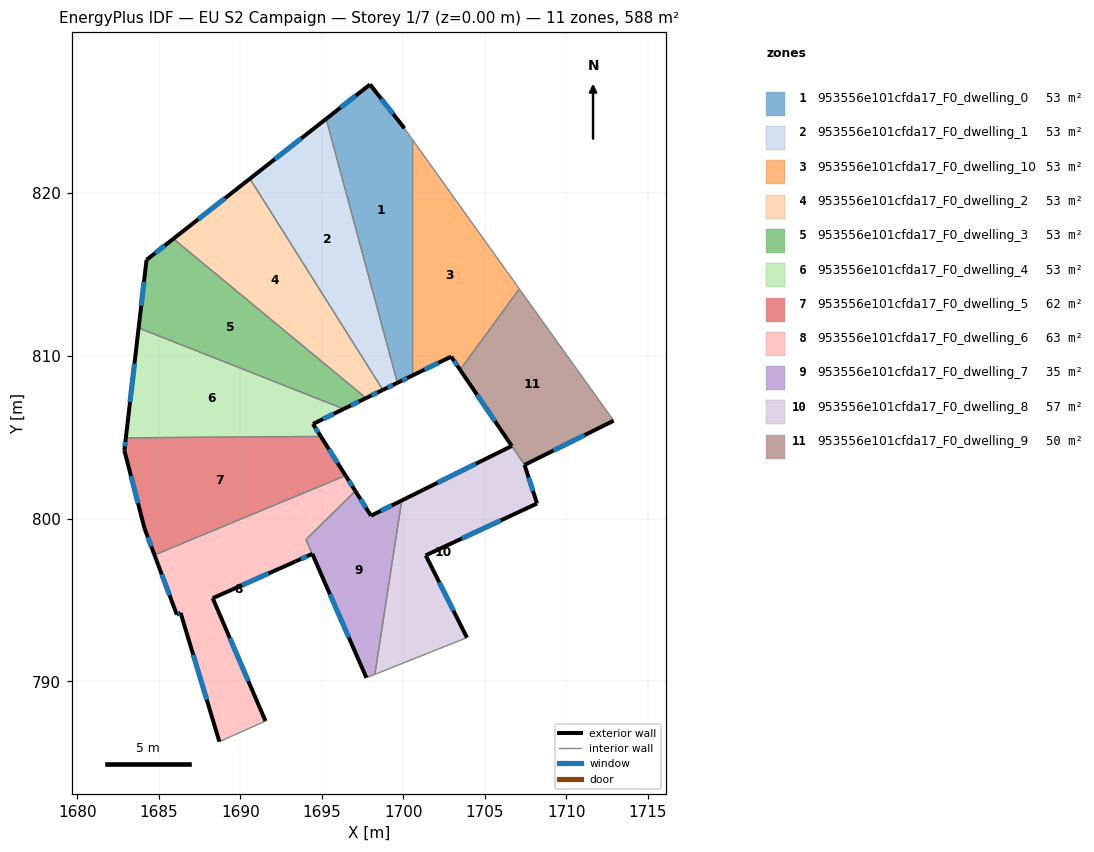
=== STOREY PLAN SPEC (per zone: floor XY polygon, exterior-wall plan segments, windows/doors) ===
zone 1: 953556e101cfda17_F0_dwelling_0  (53.5 m²)
  floor: (1697.96, 826.63) (1700.07, 823.94) (1700.52, 823.31) (1700.52, 808.75) (1699.64, 808.32) (1695.27, 824.52)
  exterior wall: (1699.64, 808.32) – (1700.52, 808.75)  [1.0 m]
    window: (1699.93, 808.46) – (1700.24, 808.61)  [0.4 m²]
  exterior wall: (1697.96, 826.63) – (1695.27, 824.52)  [3.4 m]
    window: (1697.09, 825.94) – (1696.15, 825.20)  [1.3 m²]
  exterior wall: (1700.07, 823.94) – (1697.96, 826.63)  [3.4 m]
    window: (1699.39, 824.81) – (1698.65, 825.75)  [1.3 m²]
  interior walls: 3
zone 2: 953556e101cfda17_F0_dwelling_1  (53.5 m²)
  floor: (1695.27, 824.52) (1699.64, 808.32) (1698.75, 807.89) (1690.59, 820.85)
  exterior wall: (1698.75, 807.89) – (1699.64, 808.32)  [1.0 m]
    window: (1699.04, 808.03) – (1699.35, 808.18)  [0.4 m²]
  exterior wall: (1695.27, 824.52) – (1690.59, 820.85)  [5.9 m]
    window: (1693.75, 823.32) – (1692.12, 822.04)  [2.2 m²]
  interior walls: 2
zone 3: 953556e101cfda17_F0_dwelling_10  (53.5 m²)
  floor: (1700.52, 823.31) (1707.12, 814.09) (1703.49, 809.12) (1702.94, 809.93) (1700.52, 808.75)
  exterior wall: (1702.94, 809.93) – (1703.49, 809.12)  [1.0 m]
    window: (1703.12, 809.67) – (1703.31, 809.39)  [0.4 m²]
  exterior wall: (1700.52, 808.75) – (1702.94, 809.93)  [2.7 m]
    window: (1701.31, 809.13) – (1702.15, 809.55)  [1.0 m²]
  interior walls: 3
zone 4: 953556e101cfda17_F0_dwelling_2  (53.5 m²)
  floor: (1690.59, 820.85) (1698.75, 807.89) (1697.72, 807.39) (1685.90, 817.16)
  exterior wall: (1697.72, 807.39) – (1698.75, 807.89)  [1.1 m]
    window: (1698.06, 807.55) – (1698.42, 807.73)  [0.4 m²]
  exterior wall: (1690.59, 820.85) – (1685.90, 817.16)  [6.0 m]
    window: (1689.07, 819.65) – (1687.42, 818.36)  [2.2 m²]
  interior walls: 2
zone 5: 953556e101cfda17_F0_dwelling_3  (53.5 m²)
  floor: (1697.72, 807.39) (1696.35, 806.72) (1683.77, 811.69) (1684.25, 815.87) (1685.90, 817.16)
  exterior wall: (1696.35, 806.72) – (1697.72, 807.39)  [1.5 m]
    window: (1696.80, 806.94) – (1697.28, 807.17)  [0.6 m²]
  exterior wall: (1684.25, 815.87) – (1683.77, 811.69)  [4.2 m]
    window: (1684.09, 814.51) – (1683.92, 813.05)  [1.5 m²]
  exterior wall: (1685.90, 817.16) – (1684.25, 815.87)  [2.1 m]
    window: (1685.36, 816.74) – (1684.79, 816.29)  [0.8 m²]
  interior walls: 2
zone 6: 953556e101cfda17_F0_dwelling_4  (53.5 m²)
  floor: (1696.35, 806.72) (1694.46, 805.80) (1694.95, 805.03) (1682.98, 804.95) (1683.77, 811.69)
  exterior wall: (1694.46, 805.80) – (1696.35, 806.72)  [2.1 m]
    window: (1695.08, 806.10) – (1695.74, 806.42)  [0.8 m²]
  exterior wall: (1694.95, 805.03) – (1694.46, 805.80)  [0.9 m]
    window: (1694.79, 805.28) – (1694.62, 805.55)  [0.3 m²]
  exterior wall: (1683.77, 811.69) – (1682.98, 804.95)  [6.8 m]
    window: (1683.51, 809.50) – (1683.24, 807.14)  [2.5 m²]
  interior walls: 2
zone 7: 953556e101cfda17_F0_dwelling_5  (62.3 m²)
  floor: (1694.95, 805.03) (1696.46, 802.63) (1684.74, 797.76) (1684.13, 799.38) (1682.89, 804.17) (1682.98, 804.95)
  exterior wall: (1682.89, 804.17) – (1684.13, 799.38)  [4.9 m]
    window: (1683.30, 802.61) – (1683.73, 800.94)  [1.8 m²]
  exterior wall: (1682.98, 804.95) – (1682.89, 804.17)  [0.8 m]
    window: (1682.95, 804.70) – (1682.92, 804.42)  [0.3 m²]
  exterior wall: (1696.46, 802.63) – (1694.95, 805.03)  [2.8 m]
    window: (1695.97, 803.41) – (1695.44, 804.25)  [1.0 m²]
  exterior wall: (1684.13, 799.38) – (1684.74, 797.76)  [1.7 m]
    window: (1684.33, 798.85) – (1684.54, 798.29)  [0.6 m²]
  interior walls: 2
zone 8: 953556e101cfda17_F0_dwelling_6  (62.9 m²)
  floor: (1696.46, 802.63) (1697.06, 801.68) (1694.04, 798.71) (1694.42, 797.83) (1693.40, 797.37) (1688.31, 795.11) (1691.55, 787.57) (1688.72, 786.31) (1686.34, 794.21) (1686.11, 794.10) (1684.74, 797.76)
  exterior wall: (1684.74, 797.76) – (1686.11, 794.10)  [3.9 m]
    window: (1685.18, 796.57) – (1685.67, 795.29)  [1.4 m²]
  exterior wall: (1697.06, 801.68) – (1696.46, 802.63)  [1.1 m]
    window: (1696.87, 801.99) – (1696.66, 802.32)  [0.4 m²]
  exterior wall: (1693.40, 797.37) – (1694.42, 797.83)  [1.1 m]
    window: (1693.73, 797.52) – (1694.09, 797.68)  [0.4 m²]
  exterior wall: (1688.31, 795.11) – (1693.40, 797.37)  [5.6 m]
    window: (1689.97, 795.84) – (1691.75, 796.64)  [2.0 m²]
  exterior wall: (1691.55, 787.57) – (1688.31, 795.11)  [8.2 m]
    window: (1690.50, 790.02) – (1689.37, 792.66)  [3.0 m²]
  exterior wall: (1686.34, 794.21) – (1688.72, 786.31)  [8.2 m]
    window: (1687.12, 791.64) – (1687.95, 788.88)  [3.0 m²]
  exterior wall: (1686.11, 794.10) – (1686.34, 794.21)  [0.3 m]
    window: (1686.19, 794.14) – (1686.27, 794.17)  [0.1 m²]
  interior walls: 4
zone 9: 953556e101cfda17_F0_dwelling_7  (35.2 m²)
  floor: (1699.91, 801.11) (1698.26, 790.44) (1697.74, 790.23) (1694.04, 798.71) (1697.06, 801.68) (1698.02, 800.17)
  exterior wall: (1698.02, 800.17) – (1697.06, 801.68)  [1.8 m]
    window: (1697.71, 800.66) – (1697.38, 801.19)  [0.7 m²]
  exterior wall: (1699.91, 801.11) – (1698.02, 800.17)  [2.1 m]
    window: (1699.29, 800.80) – (1698.63, 800.47)  [0.8 m²]
  exterior wall: (1694.42, 797.83) – (1697.74, 790.23)  [8.3 m]
    window: (1695.50, 795.36) – (1696.66, 792.70)  [3.0 m²]
  interior walls: 4
zone 10: 953556e101cfda17_F0_dwelling_8  (56.6 m²)
  floor: (1707.44, 803.31) (1707.44, 803.29) (1708.21, 800.92) (1701.38, 797.74) (1703.91, 792.69) (1698.26, 790.44) (1699.91, 801.11) (1706.66, 804.45)
  exterior wall: (1706.66, 804.45) – (1699.91, 801.11)  [7.5 m]
    window: (1704.46, 803.36) – (1702.10, 802.19)  [2.8 m²]
  exterior wall: (1708.21, 800.92) – (1707.44, 803.29)  [2.5 m]
    window: (1707.96, 801.69) – (1707.69, 802.52)  [0.9 m²]
  exterior wall: (1701.38, 797.74) – (1708.21, 800.92)  [7.5 m]
    window: (1703.60, 798.77) – (1705.99, 799.89)  [2.8 m²]
  exterior wall: (1703.91, 792.69) – (1701.38, 797.74)  [5.6 m]
    window: (1703.09, 794.33) – (1702.20, 796.10)  [2.1 m²]
  interior walls: 4
zone 11: 953556e101cfda17_F0_dwelling_9  (50.3 m²)
  floor: (1707.12, 814.09) (1712.91, 806.00) (1707.45, 803.29) (1707.44, 803.31) (1703.49, 809.12)
  exterior wall: (1707.45, 803.29) – (1712.91, 806.00)  [6.1 m]
    window: (1709.22, 804.17) – (1711.13, 805.12)  [2.2 m²]
  exterior wall: (1703.49, 809.12) – (1706.66, 804.45)  [5.6 m]
    window: (1704.52, 807.60) – (1705.63, 805.97)  [2.1 m²]
  interior walls: 4

=== DERIVED (storey summary) ===
Building: EU S2 Campaign
Storey: 1 of 7  (floor level z = 0.00 m)
Storey gross floor area: 588.1 m²
Zones on this storey: 11
  - 953556e101cfda17_F0_dwelling_0: floor 53.5 m²; exterior wall 7.8 m (23.4 m²); 3 window(s) 2.9 m²; WWR 12.2%
  - 953556e101cfda17_F0_dwelling_1: floor 53.5 m²; exterior wall 6.9 m (20.8 m²); 2 window(s) 2.5 m²; WWR 12.2%
  - 953556e101cfda17_F0_dwelling_10: floor 53.5 m²; exterior wall 3.7 m (11.0 m²); 2 window(s) 1.3 m²; WWR 12.2%
  - 953556e101cfda17_F0_dwelling_2: floor 53.5 m²; exterior wall 7.1 m (21.3 m²); 2 window(s) 2.6 m²; WWR 12.2%
  - 953556e101cfda17_F0_dwelling_3: floor 53.5 m²; exterior wall 7.8 m (23.5 m²); 3 window(s) 2.9 m²; WWR 12.2%
  - 953556e101cfda17_F0_dwelling_4: floor 53.5 m²; exterior wall 9.8 m (29.4 m²); 3 window(s) 3.6 m²; WWR 12.2%
  - 953556e101cfda17_F0_dwelling_5: floor 62.3 m²; exterior wall 10.3 m (30.9 m²); 4 window(s) 3.8 m²; WWR 12.2%
  - 953556e101cfda17_F0_dwelling_6: floor 62.9 m²; exterior wall 28.4 m (85.3 m²); 7 window(s) 10.4 m²; WWR 12.2%
  - 953556e101cfda17_F0_dwelling_7: floor 35.2 m²; exterior wall 12.2 m (36.6 m²); 3 window(s) 4.5 m²; WWR 12.2%
  - 953556e101cfda17_F0_dwelling_8: floor 56.6 m²; exterior wall 23.2 m (69.6 m²); 4 window(s) 8.5 m²; WWR 12.2%
  - 953556e101cfda17_F0_dwelling_9: floor 50.3 m²; exterior wall 11.7 m (35.2 m²); 2 window(s) 4.3 m²; WWR 12.2%
Zone adjacency (shared interzone walls):
  - 953556e101cfda17_F0_dwelling_0 ↔ 953556e101cfda17_F0_dwelling_1
  - 953556e101cfda17_F0_dwelling_0 ↔ 953556e101cfda17_F0_dwelling_10
  - 953556e101cfda17_F0_dwelling_1 ↔ 953556e101cfda17_F0_dwelling_2
  - 953556e101cfda17_F0_dwelling_10 ↔ 953556e101cfda17_F0_dwelling_9
  - 953556e101cfda17_F0_dwelling_2 ↔ 953556e101cfda17_F0_dwelling_3
  - 953556e101cfda17_F0_dwelling_3 ↔ 953556e101cfda17_F0_dwelling_4
  - 953556e101cfda17_F0_dwelling_4 ↔ 953556e101cfda17_F0_dwelling_5
  - 953556e101cfda17_F0_dwelling_5 ↔ 953556e101cfda17_F0_dwelling_6
  - 953556e101cfda17_F0_dwelling_6 ↔ 953556e101cfda17_F0_dwelling_7
  - 953556e101cfda17_F0_dwelling_7 ↔ 953556e101cfda17_F0_dwelling_8
  - 953556e101cfda17_F0_dwelling_8 ↔ 953556e101cfda17_F0_dwelling_9